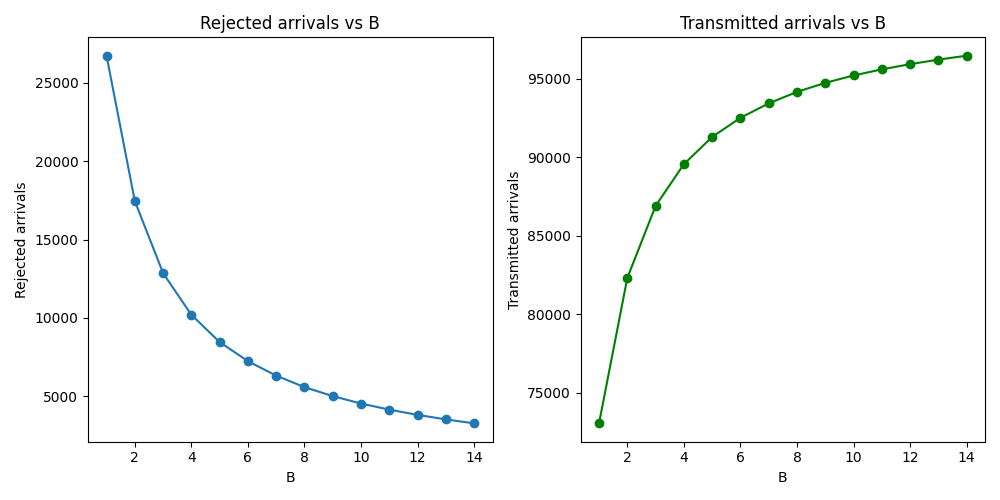

The data file committed next to this chart (first rows):
B, Rejected, Transmitted
1, 26723, 73036
2, 17456, 82301
3, 12857, 86900
4, 10197, 89560
5, 8460, 91297
6, 7240, 92517
7, 6318, 93439
8, 5586, 94171
9, 5011, 94746
10, 4539, 95218
11, 4149, 95607
12, 3816, 95939
13, 3526, 96228
14, 3275, 96478
